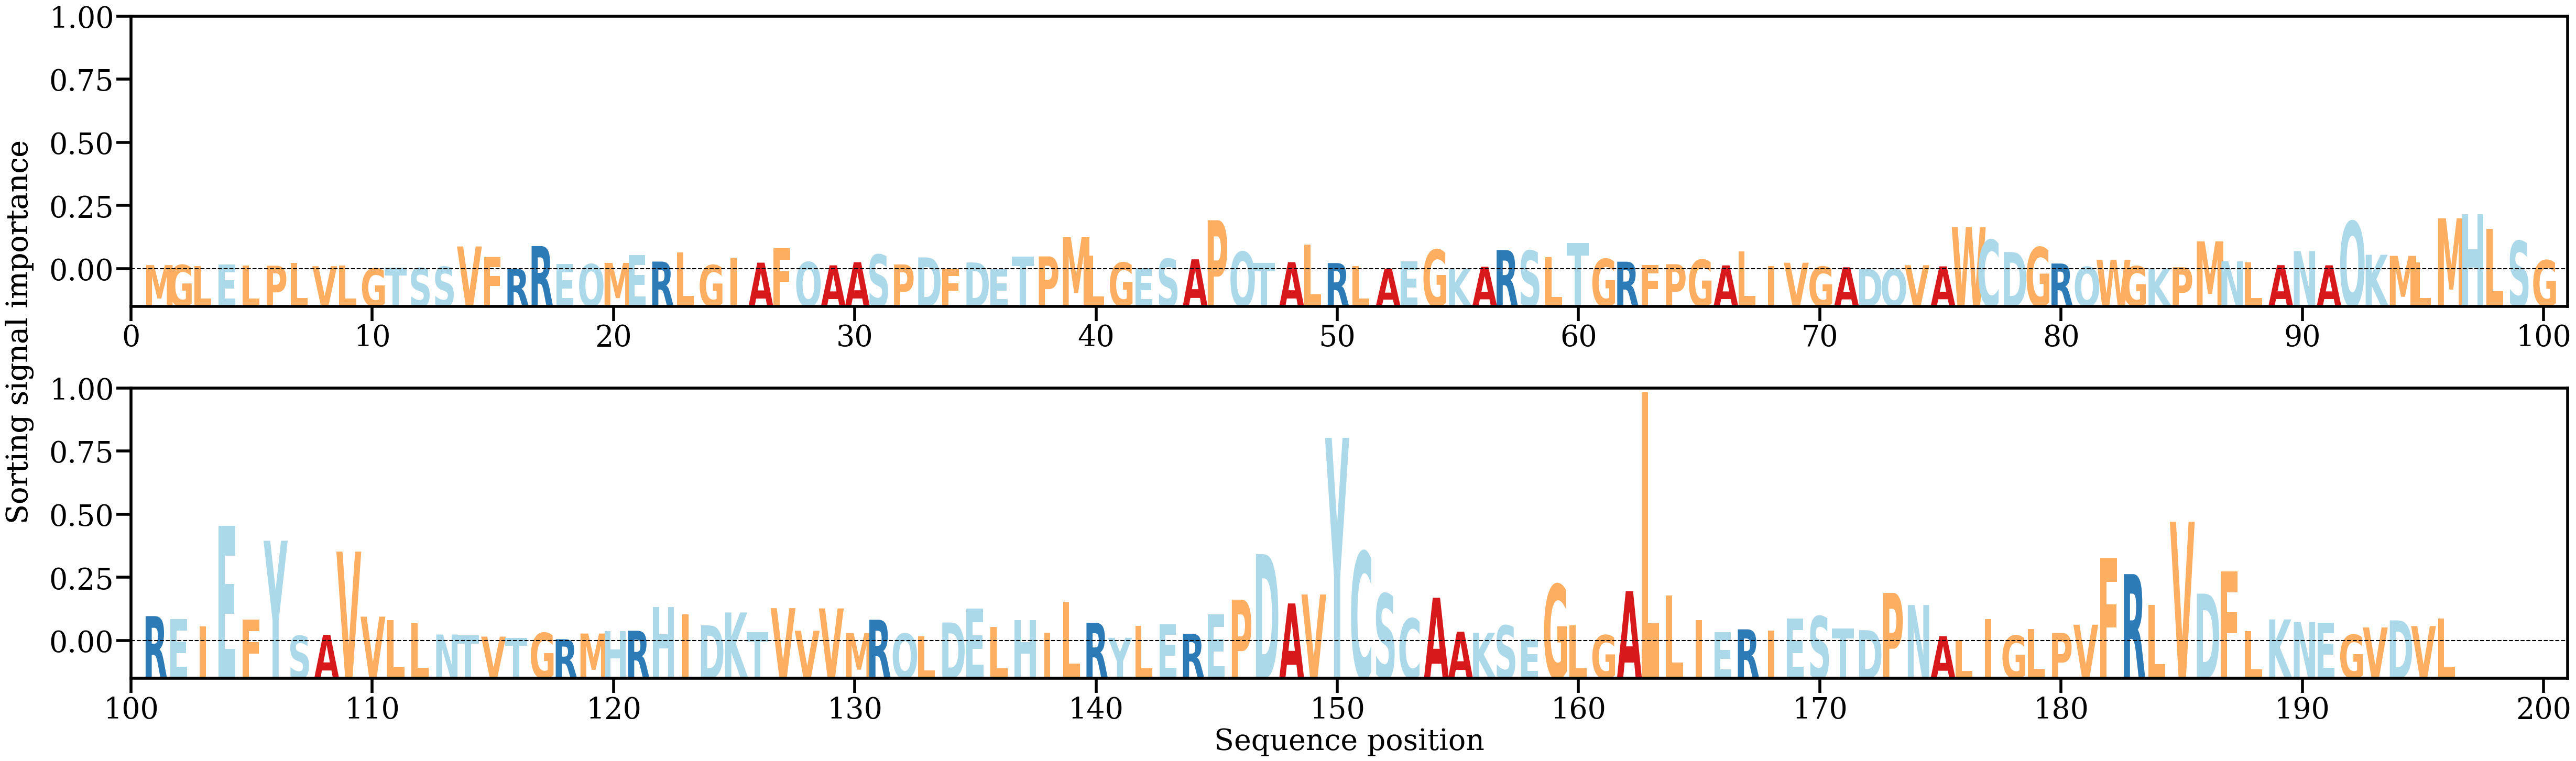

The table this chart was drawn from, first rows:
AA, Alpha
M, [0.00107243]
G, [0.00110831]
L, [0.00086051]
E, [0.00127274]
L, [0.00092926]
P, [0.00092171]
L, [0.00160153]
V, [0.00080699]
L, [0.00094478]
G, [0.00024373]
T, [0.00042456]
S, [0.00035002]
S, [0.00065696]
V, [0.00565334]
F, [0.00297035]
R, [0.00019155]
R, [0.0057498]
E, [0.00135649]
Q, [0.00131044]
M, [0.0016285]
E, [0.00352045]
R, [0.00194417]
L, [0.0041654]
G, [0.00108002]
I, [0.00288276]
A, [0.00167075]
F, [0.00515419]
Q, [0.00183092]
A, [0.00101815]
A, [0.00178167]
S, [0.00365884]
P, [0.00122669]
D, [0.00296827]
F, [0.00016934]
D, [0.00171751]
E, [5.7309884e-05]
T, [0.00318701]
P, [0.00320781]
M, [0.00791942]
L, [0.00341772]
G, [0.00169203]
E, [0.00028821]
S, [0.00261848]
A, [0.00249316]
P, [0.0120964]
Q, [0.00434844]
T, [0.00157952]
A, [0.0017898]
L, [0.00616131]
R, [0.00157387]
L, [0.00080519]
A, [0.00020804]
E, [0.0020397]
G, [0.00487003]
K, [0.00022017]
A, [0.00066581]
R, [0.00477737]
S, [0.00461568]
L, [0.00304204]
T, [0.00649109]
... 136 more rows
